Run: headless pygame with SDL's dummy video driver; simulated clock (each Clock.tick advances the game by its frame time, no real sleeping); random seed 0; keys injected as events and as key.get_pressed() state; no mouse input.
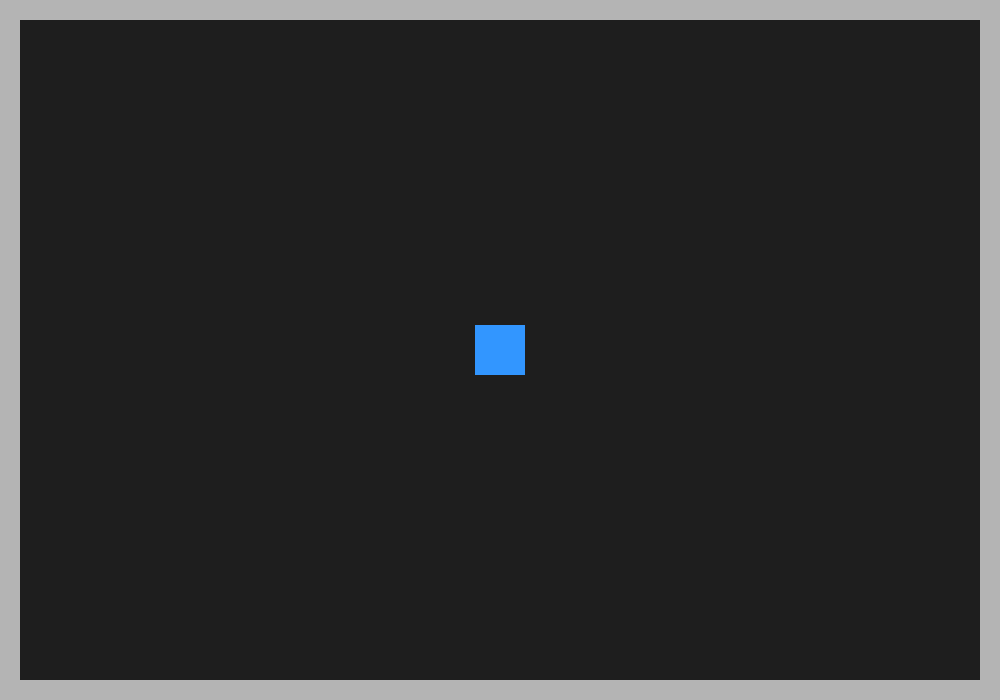
Frame 1 of 4 · flips 1–60 · no input
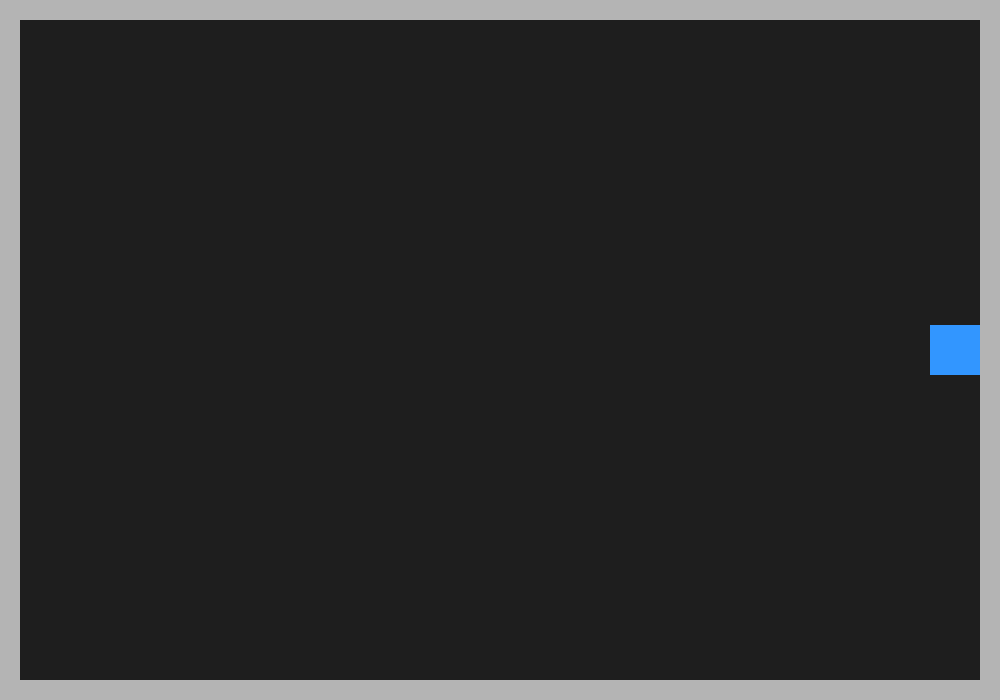
Frame 2 of 4 · flips 61–180 · tapped SPACE, RETURN · held RIGHT (→), D
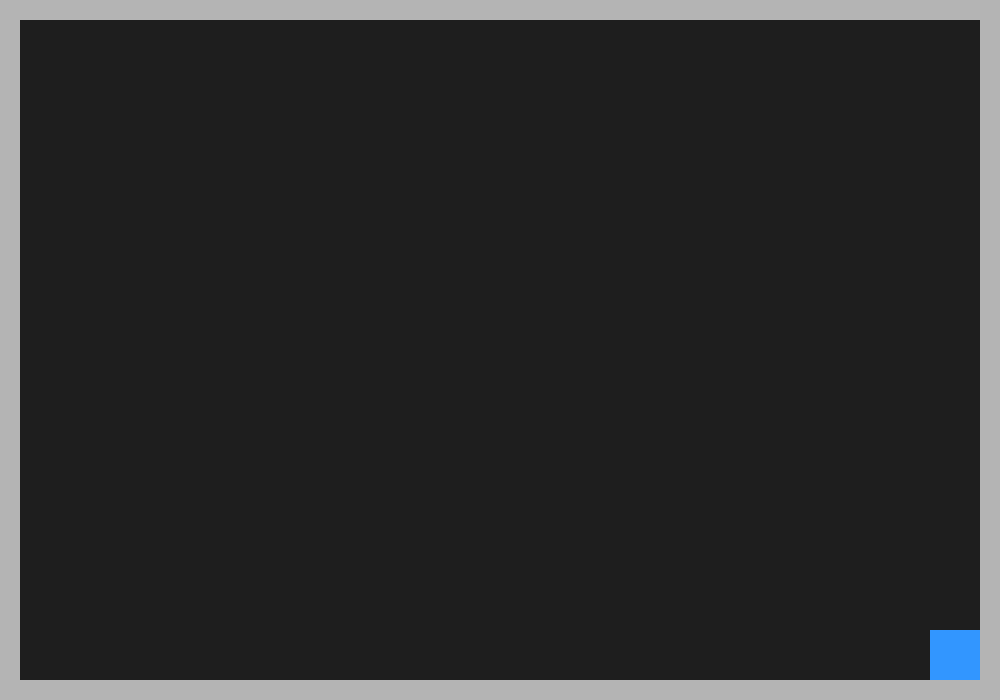
Frame 3 of 4 · flips 181–300 · held DOWN (↓), S
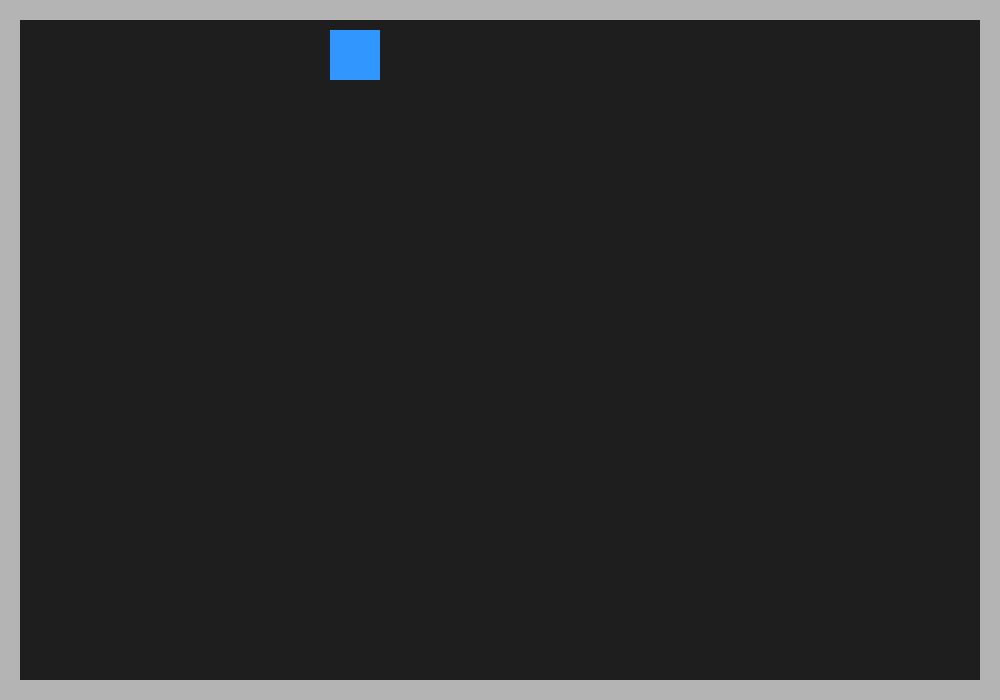
Frame 4 of 4 · flips 301–420 · held LEFT (←), A, UP (↑), W

The pygame program that drew these frames:

import pygame

pygame.init()

LARGURA = 1000
ALTURA = 700

tela = pygame.display.set_mode((LARGURA, ALTURA))
pygame.display.set_caption("Escape Room Escolar")

relogio = pygame.time.Clock()

# Jogador
jogador = pygame.Rect(475, 325, 50, 50)
velocidade = 5

# Paredes do mapa
paredes = [
    pygame.Rect(0, 0, LARGURA, 20),
    pygame.Rect(0, ALTURA - 20, LARGURA, 20),
    pygame.Rect(0, 0, 20, ALTURA),
    pygame.Rect(LARGURA - 20, 0, 20, ALTURA)
]

rodando = True

while rodando:

    for evento in pygame.event.get():
        if evento.type == pygame.QUIT:
            rodando = False

    # Teclas pressionadas
    teclas = pygame.key.get_pressed()

    # Movimento horizontal
    if teclas[pygame.K_a] or teclas[pygame.K_LEFT]:
        jogador.x -= velocidade

    if teclas[pygame.K_d] or teclas[pygame.K_RIGHT]:
        jogador.x += velocidade

    # Colisão horizontal
    for parede in paredes:
        if jogador.colliderect(parede):
            if jogador.x < parede.x:
                jogador.right = parede.left
            else:
                jogador.left = parede.right

    # Movimento vertical
    if teclas[pygame.K_w] or teclas[pygame.K_UP]:
        jogador.y -= velocidade

    if teclas[pygame.K_s] or teclas[pygame.K_DOWN]:
        jogador.y += velocidade

    # Colisão vertical
    for parede in paredes:
        if jogador.colliderect(parede):
            if jogador.y < parede.y:
                jogador.bottom = parede.top
            else:
                jogador.top = parede.bottom

    # Fundo
    tela.fill((30, 30, 30))

    # Desenha as paredes
    for parede in paredes:
        pygame.draw.rect(tela, (180, 180, 180), parede)

    # Desenha o jogador
    pygame.draw.rect(tela, (50, 150, 255), jogador)

    pygame.display.flip()

    relogio.tick(60)

pygame.quit()
